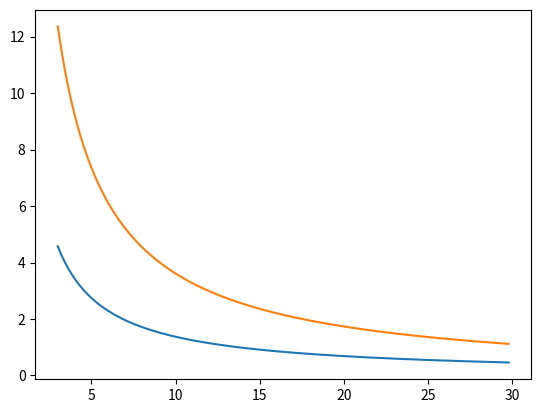

The script that saved this image:
import matplotlib.pyplot as plt
import numpy as np


x = np.arange(3, 30,0.2)
plt.plot(x, 3000/x/4 * 0.0183)
plt.plot(x, 3000/x/4 * (3 - 0.333*(x/30)) / 60)
plt.show()
